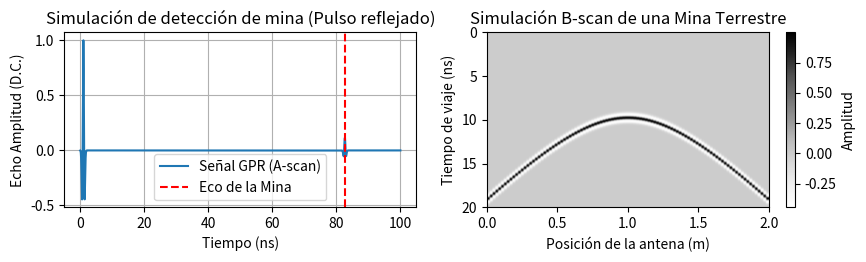
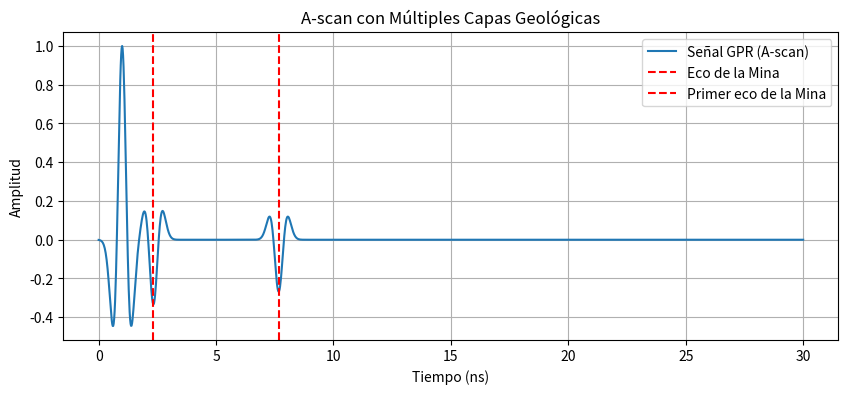
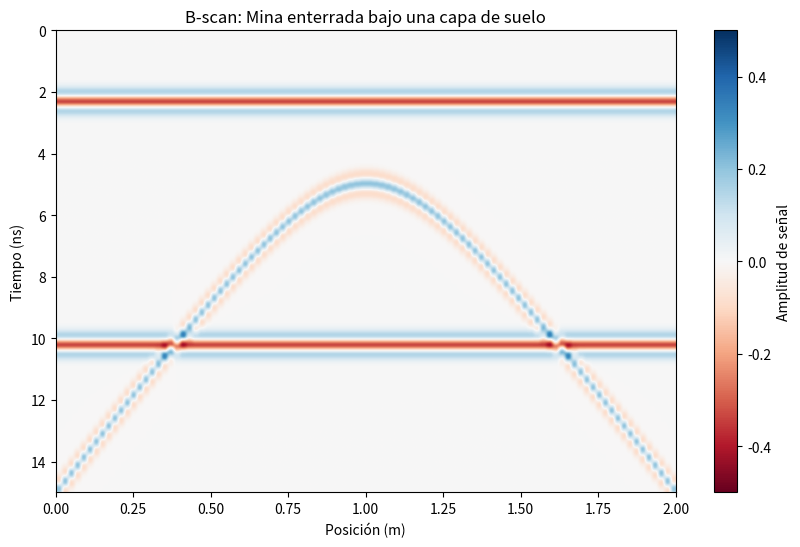
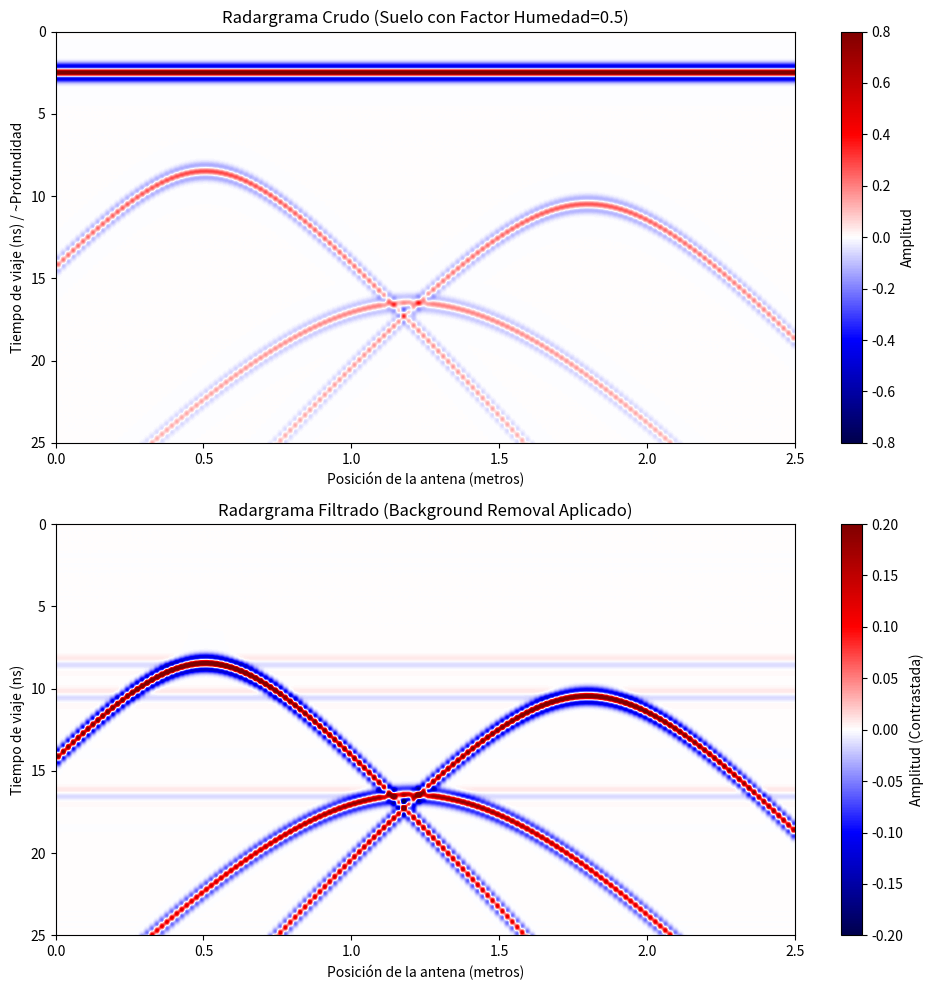

The matplotlib source for these figures, in order:
import numpy as np
import matplotlib.pyplot as plt

# 1. Parámetros del entorno
c = 0.3  # Velocidad de la luz en m/ns (aprox)
epsilon_suelo = 6.0  # Suelo seco
miu = 1 # H/m free space magmetic permeability
epsilon_mina = 3.0   # Plástico/TNT
profundidad_mina = 5 # metros
Z0 = 377 # free space impedance

# -- WAve properies in perspective
#v = [0.0, 15] meters/ns range or v = [0.2, 0.5] when is normalized to the velocity in the air
#attenuation = 1dBm with high loss of 10-100 dB and very low loss setting being 0.01–0.1 dB/m
# impedance = [100, 150] ohms
# 2. Calcular velocidades y coeficientes
sigma = 0
v_suelo = c / np.sqrt(miu*epsilon_suelo) # GPR book, 1.14/1.16 equation
attenuation = Z0 * sigma/ 2 *(np.sqrt(miu*epsilon_suelo)) #1.18 equation
impedance = Z0/(2*(np.sqrt(miu*epsilon_suelo))) # 1.9 equation
tiempo_ida_vuelta = (2 * profundidad_mina) / v_suelo
coef_reflexion = (np.sqrt(epsilon_suelo) - np.sqrt(epsilon_mina)) / (np.sqrt(epsilon_suelo) + np.sqrt(epsilon_mina))

# 3. Crear el pulso (Ricker Wavelet - El estándar en GPR)
def ricker_wavelet(f, t):
    tau = np.pi * f * t
    return (1 - 2 * tau**2) * np.exp(-tau**2)

f_central = 1.0  # 1 GHz (común para minas)
t = np.linspace(0, 100, 1000) # nanosegundos

# 4. Generar la señal recibida (A-scan)
# Pulso inicial (superficie) + Pulso reflejado (mina) con atenuación simple
pulso_inicial = ricker_wavelet(f_central, t - 1)
eco_mina = coef_reflexion * ricker_wavelet(f_central, t - 1 - tiempo_ida_vuelta) * 0.7

traza = pulso_inicial + eco_mina

# Visualización
plt.figure(figsize=(10, 5))
plt.subplot(221)
plt.plot(t, traza, label="Señal GPR (A-scan)")
plt.axvline(tiempo_ida_vuelta + 1, color='r', linestyle='--', label="Eco de la Mina")
plt.title("Simulación de detección de mina (Pulso reflejado)")
plt.xlabel("Tiempo (ns)")
plt.ylabel("Echo Amplitud (D.C.)")
plt.legend()
plt.grid(True)


# Parámetros físicos
epsilon_r = 6.0 # suelo seco
v = c / np.sqrt(epsilon_r)

# Configuración del escenario
x_antena = np.linspace(0, 2, 100)  # El radar se mueve de 0 a 2 metros
tiempo = np.linspace(0, 20, 400)  # Ventana de tiempo de 20 ns
pos_mina = 1.0  # Mina en x = 1m
prof_mina = 0.6  # Mina a 60cm de profundidad

# Crear matriz para el B-scan (Tiempo x Posición)
b_scan = np.zeros((len(tiempo), len(x_antena)))

# Simulación: Generar un A-scan para cada posición de la antena
for i, x in enumerate(x_antena):
    # Calcular tiempo de llegada desde la mina
    distancia = np.sqrt((x - pos_mina) ** 2 + prof_mina ** 2)
    t_eco = (2 * distancia) / v

    # Añadir el pulso reflejado a la matriz
    b_scan[:, i] = ricker_wavelet(f_central, tiempo - t_eco)

# Visualización
plt.subplot(222)
plt.imshow(b_scan, extent=[0, 2, 20, 0], aspect='auto', cmap='Greys')
plt.title("Simulación B-scan de una Mina Terrestre")
plt.xlabel("Posición de la antena (m)")
plt.ylabel("Tiempo de viaje (ns)")
plt.colorbar(label="Amplitud")
plt.show()
import numpy as np
import matplotlib.pyplot as plt

# --- CONFIGURACIÓN DE CAPAS ---
# Puedes agregar o quitar elementos de esta lista
suelo = [
    {"nombre": "Aire", "espesor": 0.2, "eps": 1.0},  # Capa de aire (antena elevada)
    {"nombre": "Tierra Seca", "espesor": 0.4, "eps": 4.0},
    {"nombre": "Tierra Húmeda", "espesor": 0.5, "eps": 12.0},
]


def calcular_tiempos_y_reflexiones(capas, c=0.3):
    tiempos_interfaces = []
    coeficientes_R = []
    tiempo_acumulado = 0

    for i in range(len(capas) - 1):
        eps_actual = capas[i]["eps"]
        eps_siguiente = capas[i + 1]["eps"]
        espesor = capas[i]["espesor"]

        # 1. Velocidad en la capa actual (m/ns)
        v = c / np.sqrt(eps_actual)

        # 2. Tiempo de ida y vuelta en esta capa
        tiempo_acumulado += (2 * espesor) / v
        tiempos_interfaces.append(tiempo_acumulado)

        # 3. Coeficiente de reflexión en la frontera (Ecuación de Fresnel)
        R = (np.sqrt(eps_actual) - np.sqrt(eps_siguiente)) / (np.sqrt(eps_actual) + np.sqrt(eps_siguiente))
        coeficientes_R.append(R)

    return tiempos_interfaces, coeficientes_R


# --- SIMULACIÓN DE A-SCAN ---
t = np.linspace(0, 30, 1500)
f_central = 1.0


def generar_señal(tiempos, reflectividades, t_vector):
    señal = np.zeros_like(t_vector)
    # Pulso inicial (superficie)
    señal += ricker_wavelet(f_central, t_vector - 1)

    # Ecos de cada interfaz
    for tiempo, R in zip(tiempos, reflectividades):
        señal += R * ricker_wavelet(f_central, t_vector - 1 - tiempo)

    return señal


# Ejecución
tiempos, Rs = calcular_tiempos_y_reflexiones(suelo)
traza = generar_señal(tiempos, Rs, t)

# Visualización
plt.figure(figsize=(10, 4))
plt.plot(t, traza,label="Señal GPR (A-scan)")
plt.axvline(tiempos[0]+1, color='r', linestyle='--', label="Eco de la Mina")
plt.axvline(tiempos[1]+1, color='r', linestyle='--', label="Primer eco de la Mina")
plt.title("A-scan con Múltiples Capas Geológicas")
plt.xlabel("Tiempo (ns)")
plt.ylabel("Amplitud")
plt.grid(True)
plt.legend()
plt.show()

import numpy as np
import matplotlib.pyplot as plt

# --- CONFIGURACIÓN ---
c = 0.3  # Velocidad luz m/ns
f_central = 1.2  # 1.2 GHz (alta resolución para minas)

# Definimos las capas: [permitividad, espesor]
# Capa 0: Aire (eps=1), Capa 1: Tierra seca (eps=4)
eps_capas = [1.0, 4.0, 12.0]
espesores = [0.2, 0.4, 0.5]  # m

# Posición de la mina (en el medio del recorrido y a 0.3m de profundidad total)
x_mina = 1.0
z_mina = 0.3  # Está dentro de la segunda capa (Tierra seca)

# Parámetros del escaneo
x_pasos = np.linspace(0, 2, 100)  # 2 metros de recorrido
tiempo = np.linspace(0, 15, 400)  # 15 nanosegundos de registro
b_scan = np.zeros((len(tiempo), len(x_pasos)))



# --- SIMULACIÓN ---
for i, x_ant in enumerate(x_pasos):
    traza = np.zeros_like(tiempo)

    # 1. Ecos de las Capas (Horizontales)
    # Interfaz 1 (Aire-Suelo)
    v0 = c / np.sqrt(eps_capas[0])
    t_capa1 = (2 * espesores[0]) / v0
    v_capa2 = c / np.sqrt(eps_capas[2])
    t_capa2 =  (2 * espesores[1]) / v_capa2
    R1 = (1 - 2) / (1 + 2)  # Simplificado
    traza += R1 * ricker_wavelet(f_central, tiempo - 1 - t_capa1)
    traza += R1 * ricker_wavelet(f_central, tiempo - 1 - t_capa2)


    # 2. Eco de la Mina (Hipérbola)
    # Calculamos la velocidad promedio hasta la mina para simplificar
    v_promedio = c / np.sqrt(eps_capas[1])
    distancia = np.sqrt((x_ant - x_mina) ** 2 + z_mina ** 2)
    t_mina = (2 * distancia) / v_promedio



    # Simulamos el eco de la mina (más débil que el suelo)
    traza += 0.2 * ricker_wavelet(f_central, tiempo - 1 - t_mina)

    b_scan[:, i] = traza

# --- VISUALIZACIÓN ---
plt.figure(figsize=(10, 6))
# Usamos un filtro para resaltar los cambios (Background removal simple)
plt.imshow(b_scan, extent=[0, 2, 15, 0], aspect='auto', cmap='RdBu', vmin=-0.5, vmax=0.5)
plt.title("B-scan: Mina enterrada bajo una capa de suelo")
plt.xlabel("Posición (m)")
plt.ylabel("Tiempo (ns)")
plt.colorbar(label="Amplitud de señal")
plt.show()

import numpy as np
import matplotlib.pyplot as plt

# --- 1. PARÁMETROS FÍSICOS Y DEL ENTORNO ---
c = 0.3  # Velocidad de la luz en el vacío (m/ns)
f_central = 1.0  # Frecuencia central de la antena (1 GHz)

# Propiedades del Suelo (Aquí controlamos la HUMEDAD)
epsilon_r = 9.0  # Permitividad (Suelo arenoso algo húmedo)
v_suelo = c / np.sqrt(epsilon_r)  # Velocidad en el suelo (aprox 0.1 m/ns)

# Factor de Atenuación por Humedad (Conductividad)
# Un valor bajo (ej. 0.1) es suelo seco. Un valor alto (ej. 0.8) es suelo muy húmedo/salino.
# Esto hará que las señales profundas se debiliten exponencialmente.
FACTOR_HUMEDAD = 0.5

# --- 2. DEFINICIÓN DE OBJETIVOS (LAS "QUEMAS" O MINAS) ---
# Lista de diccionarios con posición X, profundidad Z, y fuerza relativa del rebote
minas = [
    {"x": 0.5, "z": 0.3, "fuerza": 0.4},  # Mina superficial izquierda
    {"x": 1.2, "z": 0.7, "fuerza": 0.4},  # Mina profunda central (se verá más débil por humedad)
    {"x": 1.8, "z": 0.4, "fuerza": 0.4}  # Mina superficial derecha
]

# --- 3. CONFIGURACIÓN DEL ESCANEO ---
x_antena = np.linspace(0, 2.5, 150)  # Recorrido de 2.5 metros
tiempo = np.linspace(0, 25, 500)  # Ventana de tiempo de 25 ns
dt = tiempo[1] - tiempo[0]

# Matriz para el Radargrama Crudo
b_scan_raw = np.zeros((len(tiempo), len(x_antena)))


# Función del pulso (Ricker Wavelet)
def ricker(t_vector, t_llegada, f):
    t_offset = t_vector - t_llegada - 1.0  # El -1.0 es un pequeño retraso inicial
    tau = np.pi * f * t_offset
    return (1 - 2 * tau ** 2) * np.exp(-tau ** 2)


# --- 4. SIMULACIÓN PRINCIPAL (Generar el Radargrama Crudo) ---
print("Simulando escaneo GPR...")
for i, x_pos in enumerate(x_antena):
    traza = np.zeros_like(tiempo)

    # A) Agregar el "Rebote del Suelo" (Surface Clutter)
    # Es una señal fuerte y plana siempre al mismo tiempo inicial
    t_superficie = 1.5  # ns
    traza += 1.0 * ricker(tiempo, t_superficie, f_central)

    # B) Agregar los ecos de las MINAS
    for mina in minas:
        # Distancia de ida y vuelta (teorema de Pitágoras)
        distancia_total = 2 * np.sqrt((x_pos - mina["x"]) ** 2 + mina["z"] ** 2)
        t_vuelo = distancia_total / v_suelo + t_superficie

        # --- APLICACIÓN DE LA HUMEDAD (Atenuación Exponencial) ---
        # La señal decae según la distancia recorrida y el factor de humedad
        atenuacion = np.exp(-FACTOR_HUMEDAD * distancia_total)

        amplitud_final = mina["fuerza"] * atenuacion

        traza += amplitud_final * ricker(tiempo, t_vuelo, f_central)

    b_scan_raw[:, i] = traza

# --- 5. PROCESAMIENTO DE SEÑAL: FILTRO "BACKGROUND REMOVAL" ---
print("Aplicando filtro de eliminación de fondo...")

# Paso 1: Calcular la traza promedio de todo el escaneo
traza_promedio = np.mean(b_scan_raw, axis=1)

# Paso 2: Restar el promedio a cada traza individual
# (Usamos np.newaxis para poder restar un vector columna a la matriz)
b_scan_filtrado = b_scan_raw - traza_promedio[:, np.newaxis]

# --- 6. VISUALIZACIÓN (RADARGRAMAS) ---
fig, axes = plt.subplots(2, 1, figsize=(10, 10))

# Límites para los ejes de la gráfica
extent = [x_antena[0], x_antena[-1], tiempo[-1], tiempo[0]]

# Plot 1: Radargrama Crudo
# Usamos 'seismic' o 'RdBu' que son mapas de colores comunes en geofísica
im1 = axes[0].imshow(b_scan_raw, aspect='auto', extent=extent, cmap='seismic', vmin=-0.8, vmax=0.8)
axes[0].set_title(f"Radargrama Crudo (Suelo con Factor Humedad={FACTOR_HUMEDAD})")
axes[0].set_ylabel("Tiempo de viaje (ns) / ~Profundidad")
axes[0].set_xlabel("Posición de la antena (metros)")
fig.colorbar(im1, ax=axes[0], label="Amplitud")

# Plot 2: Radargrama Filtrado
# Notar que usamos un vmin/vmax menor para aumentar el contraste de las hipérbolas débiles
im2 = axes[1].imshow(b_scan_filtrado, aspect='auto', extent=extent, cmap='seismic', vmin=-0.2, vmax=0.2)
axes[1].set_title("Radargrama Filtrado (Background Removal Aplicado)")
axes[1].set_ylabel("Tiempo de viaje (ns)")
axes[1].set_xlabel("Posición de la antena (metros)")
fig.colorbar(im2, ax=axes[1], label="Amplitud (Contrastada)")

plt.tight_layout()
plt.show()
